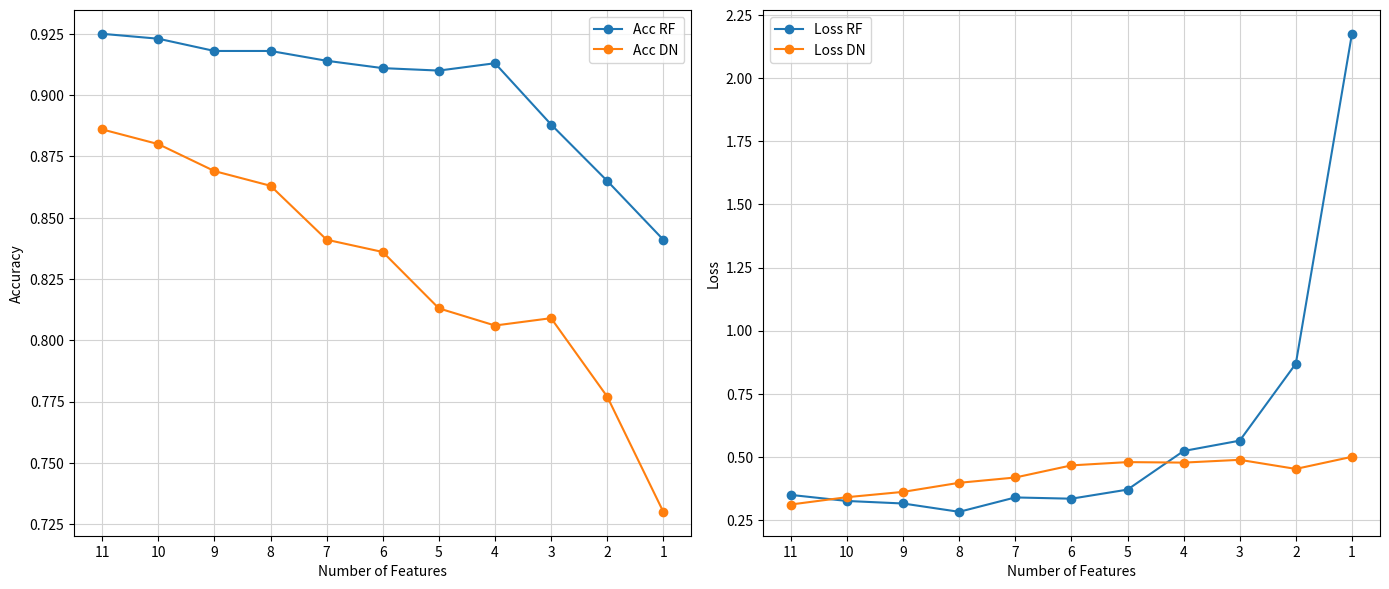

Here is the Python script that generated this plot: (Note: this script raises an exception after producing the figure.)
import matplotlib.pyplot as plt

# Corrected data
features = [11, 10, 9, 8, 7, 6, 5, 4, 3, 2, 1]
acc_rf = [0.925, 0.923, 0.918, 0.918, 0.914, 0.911, 0.910, 0.913, 0.888, 0.865, 0.841]
acc_dn = [0.886, 0.880, 0.869, 0.863, 0.841, 0.836, 0.813, 0.806, 0.809, 0.777, 0.730]
loss_rf = [0.349, 0.325, 0.315, 0.282, 0.339, 0.334, 0.370, 0.523, 0.564, 0.869, 2.176]
loss_dn = [0.311, 0.340, 0.361, 0.397, 0.418, 0.466, 0.479, 0.477, 0.488, 0.452, 0.500]

# Create subplots
fig, (ax1, ax2) = plt.subplots(1, 2, figsize=(14, 6))

# Accuracy plot
ax1.plot(features[::-1], acc_rf[::-1], marker='o', label='Acc RF')
ax1.plot(features[::-1], acc_dn[::-1], marker='o', label='Acc DN')
ax1.set_xlabel('Number of Features')
ax1.set_ylabel('Accuracy')
ax1.legend()
ax1.grid(True, color='lightgray')  
ax1.set_xticks(features[::-1])   # Explicitly set x-ticks
ax1.set_xlim(11 + .5 , .5) # Invert x-axis to show descending order

# Loss plot
ax2.plot(features[::-1], loss_rf[::-1], marker='o', label='Loss RF')
ax2.plot(features[::-1], loss_dn[::-1], marker='o', label='Loss DN')
ax2.set_xlabel('Number of Features')
ax2.set_ylabel('Loss')
ax2.legend()
ax2.grid(True,color='lightgray')  
ax2.set_xticks(features[::-1])   # Explicitly set x-ticks
ax2.set_xlim(11 + .5 , .5) # Invert x-axis to show descending order

plt.tight_layout()
plt.show()

# Save the figure in graph_files directory
fig.savefig('graph_files/feature_selection_analysis.png', dpi=300, bbox_inches='tight')
